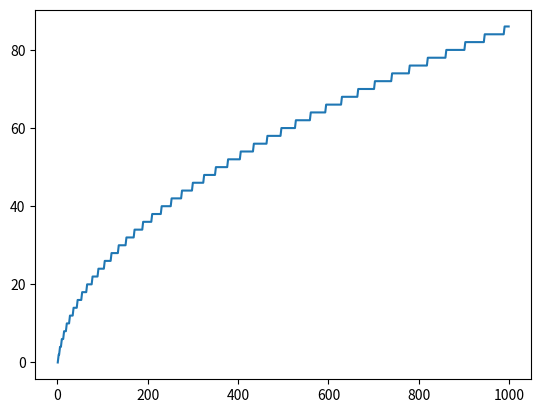

Write Python code to recreate this figure.
import matplotlib.pyplot as plt
from numpy import polyfit, log

def my_sum(lst):
    x = 0
    y = 1
    n = len(lst)
    i = 0
    iters = 0
    while x + y < n:
        iters += 1
        if lst[i] % 2 == 0:
            y += 1
        else:
            x += y
        i += 1
    return iters

if __name__ == '__main__':
    xaxis = []
    yaxis = []
    for i in range(1, 1000):
        xaxis.append(i)
        yaxis.append(my_sum([n for n in range(i)]))
    plt.plot(xaxis, yaxis)
    plt.savefig('myplot.png')

    print(polyfit(log(xaxis), yaxis, 1))